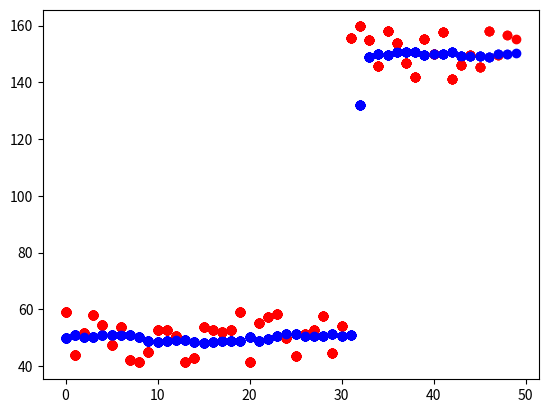

Recreate this plot in Python.
from statistics import NormalDist
import random
import matplotlib.pyplot as plt

class Limelight:
    def __init__(self):
        self.actual = 50
        self.noise = 10
        self.sd = self.noise
        self.reading = self.actual
    def update(self):
        self.reading = self.noise * 2 * (0.5 - random.random()) + self.actual

class Kalman:
    def __init__(self): 
        self.pn = 100 #pinpoint num
        self.e = 0 #limelight pinpoint error
        self.z = 0 # z score
        self.area = 1 #area under curve
        self.d = 1 #pp drift aka weighting of limelight
        self.limelight = Limelight()

    def predict(self):
        d = 3
        ln = self.limelight.reading  
        self.z = abs(self.pn - ln)/(2 * self.limelight.sd)
        self.area = d * pow((NormalDist().cdf(self.z) - 0.5),2)
        self.d = self.d + self.area
        print(self.d)
        if self.d < 0:
            self.d = 0
        if self.d > 1:
            self.d = 1
    
    def update(self):
        p = 0.5
        LL = self.limelight
        self.pn = (self.pn * (1-self.d)) + (LL.reading * self.d)
        self.d = ((1 - self.d) * abs(self.d)) * p
        LL.update()

# Create data
x = []
p = []
l = []

kalman = Kalman()
for i in range (0,50):
    print("------")
    print(i)
    kalman.predict()
    kalman.update()
    x.append(i)
    l.append(kalman.limelight.reading)
    p.append(kalman.pn)
    plt.scatter(x,l,color = "red")
    plt.scatter(x,p,color = "blue")
    print(f"Weighting {kalman.d}")
    print(f"Limelight reading {kalman.limelight.reading}")
    print(f"Pinpoint Estimate {kalman.pn}")
    if i == 30:
        kalman.limelight.actual = 150
        print("TELEPORT!!!")

# Plot and display
plt.show()
